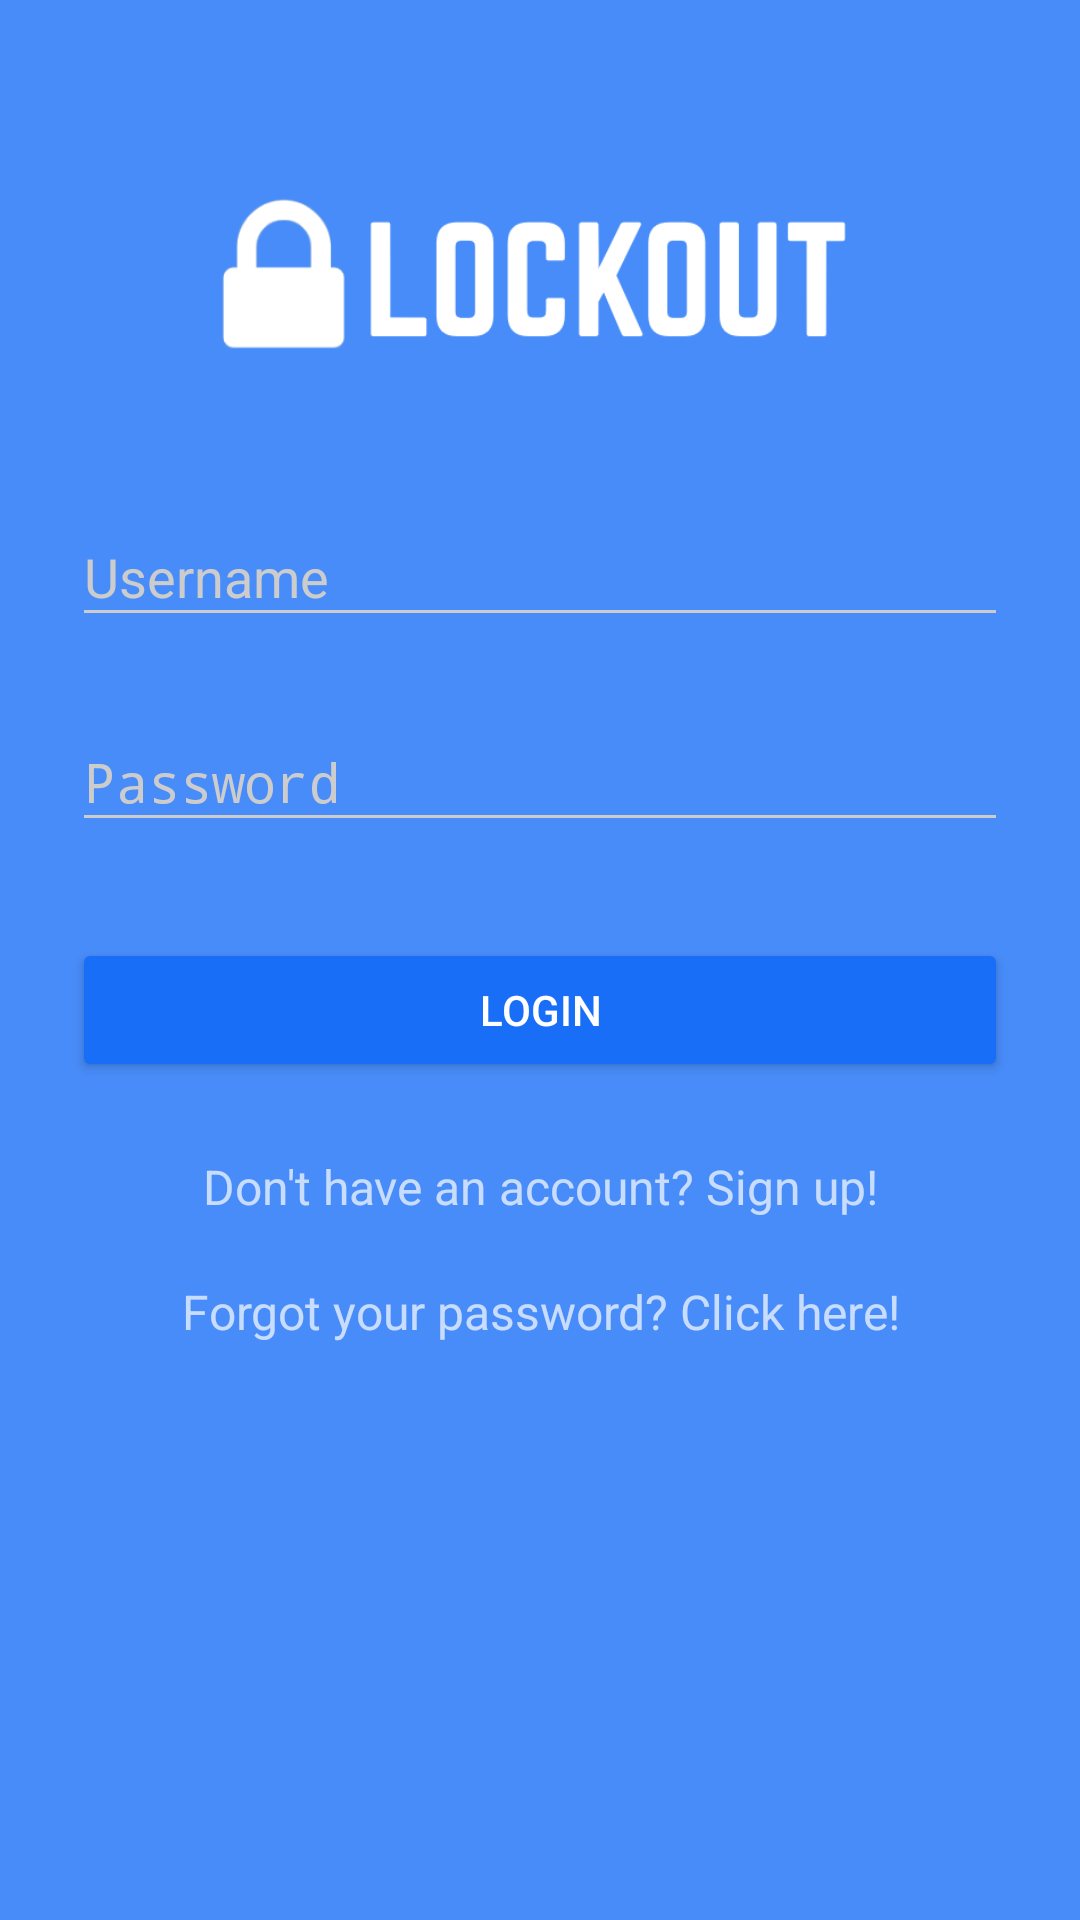

Here is an Android app screen rendered from its layout file. Give the layout XML and the strings, colors and styles it references.
<!-- AndroidManifest.xml: activity theme AppTheme.Dark -->
<!-- res/layout/activity_login.xml -->
<?xml version="1.0" encoding="utf-8"?>
<ScrollView xmlns:android="http://schemas.android.com/apk/res/android"
    android:layout_width="fill_parent"
    android:layout_height="fill_parent"
    android:fitsSystemWindows="true">

    <LinearLayout
        android:orientation="vertical"
        android:layout_width="match_parent"
        android:layout_height="wrap_content"
        android:paddingTop="56dp"
        android:paddingLeft="24dp"
        android:paddingRight="24dp">

        <ImageView android:src="@drawable/logo"
            android:layout_width="wrap_content"
            android:layout_height="72dp"
            android:layout_marginBottom="24dp"
            android:layout_gravity="center_horizontal" />

        
        <android.support.design.widget.TextInputLayout
            android:layout_width="match_parent"
            android:layout_height="wrap_content"
            android:layout_marginTop="8dp"
            android:layout_marginBottom="8dp">
            <EditText android:id="@+id/input_username"
                android:layout_width="match_parent"
                android:layout_height="wrap_content"
                android:inputType="textNoSuggestions"
                android:hint="Username" />
        </android.support.design.widget.TextInputLayout>

        
        <android.support.design.widget.TextInputLayout
            android:layout_width="match_parent"
            android:layout_height="wrap_content"
            android:layout_marginTop="8dp"
            android:layout_marginBottom="8dp">
            <EditText android:id="@+id/input_password"
                android:layout_width="match_parent"
                android:layout_height="wrap_content"
                android:inputType="textPassword"
                android:hint="Password"/>
        </android.support.design.widget.TextInputLayout>

        <android.support.v7.widget.AppCompatButton
            android:id="@+id/btn_login"
            android:layout_width="fill_parent"
            android:layout_height="wrap_content"
            android:layout_marginTop="24dp"
            android:layout_marginBottom="24dp"
            android:padding="12dp"
            android:text="Login"/>

        <TextView android:id="@+id/link_signup"
            android:layout_width="fill_parent"
            android:layout_height="wrap_content"
            android:layout_marginBottom="20dp"
            android:text="Don't have an account? Sign up!"
            android:gravity="center"
            android:textSize="16dip"/>

        <TextView android:id="@+id/link_forgotpass"
            android:layout_width="fill_parent"
            android:layout_height="wrap_content"
            android:layout_marginBottom="24dp"
            android:text="Forgot your password? Click here!"
            android:gravity="center"
            android:textSize="16dip"/>

    </LinearLayout>
</ScrollView>
<!-- resources referenced by this layout -->
<resources>
  <!-- drawable logo: png bitmap (drawable, 8953 bytes) -->
  <style name="AppTheme.Dark" parent="Theme.AppCompat.NoActionBar">
          <item name="colorPrimary">@color/primary</item>
          <item name="colorPrimaryDark">@color/primary_dark</item>
          <item name="colorAccent">@color/accent</item>
  
          <item name="android:windowBackground">@color/primary</item>
  
          <item name="colorControlNormal">@color/iron</item>
          <item name="colorControlActivated">@color/white</item>
          <item name="colorControlHighlight">@color/white</item>
          <item name="android:textColorHint">@color/iron</item>
  
          <item name="colorButtonNormal">@color/primary_darker</item>
          <item name="android:colorButtonNormal">@color/primary_darker</item>
      </style>
  <color name="primary">#488cf9</color>
  <color name="primary_dark">#2f7efc</color>
  <color name="accent">#FFFFFF</color>
  <color name="iron">#CCCCCC</color>
  <color name="white">#FFFFFF</color>
  <color name="primary_darker">#186ef7</color>
</resources>
